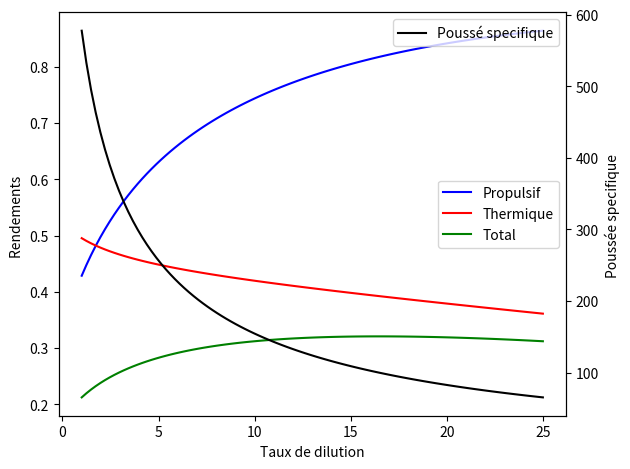

This chart was generated by the following Python code:
import numpy as np
import math as math
import matplotlib.pyplot as plt


#air
r=287
gamma=1.4
cp=gamma*r/(gamma-1)

#after combustion
r_2=291.6
gamma_2= 1.33
cp_2=gamma_2*r_2/(gamma_2-1)

#kerosene calorific power

P_kerosene=42800000  #J/kg


M0=0.75
alt_feet = 35000 #feet
alt = alt_feet*0.3048
p0 = 22700 #pa
t0 = 217 # K

#bypass=11
psi_intake=0.97
r_comp=41
n_comp=0.9
n_fan=0.92
n_comb=0.99
psi_comb=0.95
t_max = 1640 #kelvin
n_shaft=0.98
n_hp=0.89
n_lp=0.90
psi_nozzle=0.97
n_fan=0.92



counter=0
array_propu=[]
array_thermal=[]
array_specific=[]
array_t_max=[]
array_total=[]




for bypass in np.linspace(1,25,100):
	
	mass_flow = 215
	mass_core = mass_flow/(bypass+1)
	mass_fan = mass_flow - mass_core 
	

	#intake
	pi0=(1+(gamma-1)*0.5*M0**2)**(gamma/(gamma-1))*p0 #total pressure before intake
	pi2=psi_intake*pi0 #total pressure after intake
	ti0=(1+0.5*(gamma-1)*M0**2)*t0 #total temperature before and after intake (isentropic)
	ti2=ti0
	a0=math.sqrt(gamma*r*t0)
	v0=a0*M0

	#compressor
	pi3=pi2*r_comp  #total pressure after compressor
	ti3=r_comp**((gamma-1)/(gamma*n_comp))*ti0  #total temperature after compressor
	w_comp=mass_core*(ti3-ti2)*cp

	#combustion chamber
	f=(cp_2*t_max-cp*ti3)/(n_comb*P_kerosene-cp_2*t_max) #fuel to air ratio
	pi4=pi3*psi_comb
	ti4=t_max

	#high pressure turbine
	w_hpturb=-w_comp/n_shaft
	ti45=w_hpturb/(mass_core*(1+f)*cp_2)+ti4
	pi45=pi4/(ti4/ti45)**(gamma_2/(n_hp*(gamma_2-1)))

	#low pressure

	M_fict=math.sqrt( ((pi45/p0)** ((gamma_2-1)/gamma_2)  -1)  *2/   (gamma_2-1))

	t_fict=ti45/(1+M_fict**2*0.5*(gamma_2-1))
	a_fict=math.sqrt(gamma_2*r_2*t_fict)
	v_fict=M_fict*a_fict
	w_fict=0.5*mass_core*(1+f)*v_fict**2-0.5*mass_core*v0**2


	w_fan=bypass/(2+bypass)*w_fict
	w_lpturb=-w_fan
	ti5=w_lpturb/(mass_core*(1+f)*cp_2)+ti45
	pi5=pi45/(ti45/ti5)**(gamma_2/(n_lp*(gamma_2-1)))

	#nozzle

	pi9=psi_nozzle*pi5
	ti9=ti5

	M9=math.sqrt( ((pi9/p0)** ((gamma_2-1)/gamma_2)  -1)  *2/   (gamma_2-1))
	t9=ti9/(1+0.5*(gamma_2-1)*M9**2)
	a9=math.sqrt(gamma_2*r_2*t9)
	v9=a9*M9

	#fan

	ti12=ti2
	pi12=pi2

	ti17=w_fan*n_shaft/((mass_fan)*cp)+ti12
	pi17=pi12*(ti17/ti12)**(gamma*n_fan/(gamma-1))
	pi19=pi17*psi_nozzle
	M19=math.sqrt( ((pi19/p0)** ((gamma-1)/gamma)  -1)  *2/   (gamma-1))
	ti19=ti17

	t19=ti17/(1+0.5*(gamma-1)*M19**2)
	a19=math.sqrt(gamma*r*t19)
	v19=a19*M19


	#efficiencies

	#variation in KE
	w_ce=0.5*mass_core*((1+f)*v9**2-v0**2)+0.5*mass_fan*(v19**2-v0**2)

	#calorific energy
	w_f=P_kerosene*f*mass_core

	#force
	Fx=mass_core*((1+f)*v9-v0)+mass_fan*(v19-v0)

	#propulsive power
	w_p=Fx*v0


	n_thermal=w_ce/w_f

	n_propu=w_p/w_ce

	n_total=n_thermal*n_propu


	#specific consumption
	c_s=mass_core*f/Fx

	#specific thrust

	F_s=Fx/mass_flow
	
	
	counter=counter+1
	array_propu.append(n_propu)
	array_total.append(n_total)
	array_thermal.append(n_thermal)
	array_specific.append(F_s)
	array_t_max.append(bypass)
	
fig, ax1 = plt.subplots()


color = 'k'


ax1.plot(array_t_max,array_propu,'b',label='Propulsif')
ax1.plot(array_t_max,array_thermal,'r',label='Thermique')
ax1.plot(array_t_max,array_total,'g',label='Total')

ax1.set_xlabel('Taux de dilution')
ax1.set_ylabel('Rendements ', color=color)
ax1.tick_params(axis='y', labelcolor=color)

fig1=plt.legend(loc='center right')

ax2=ax1.twinx()

ax2.set_ylabel('Poussée specifique ', color=color)
ax2.plot(array_t_max,array_specific,'k',label='Poussé specifique')

fig1=plt.legend(loc='upper right')




fig.tight_layout()

plt.savefig('bypass.png')

